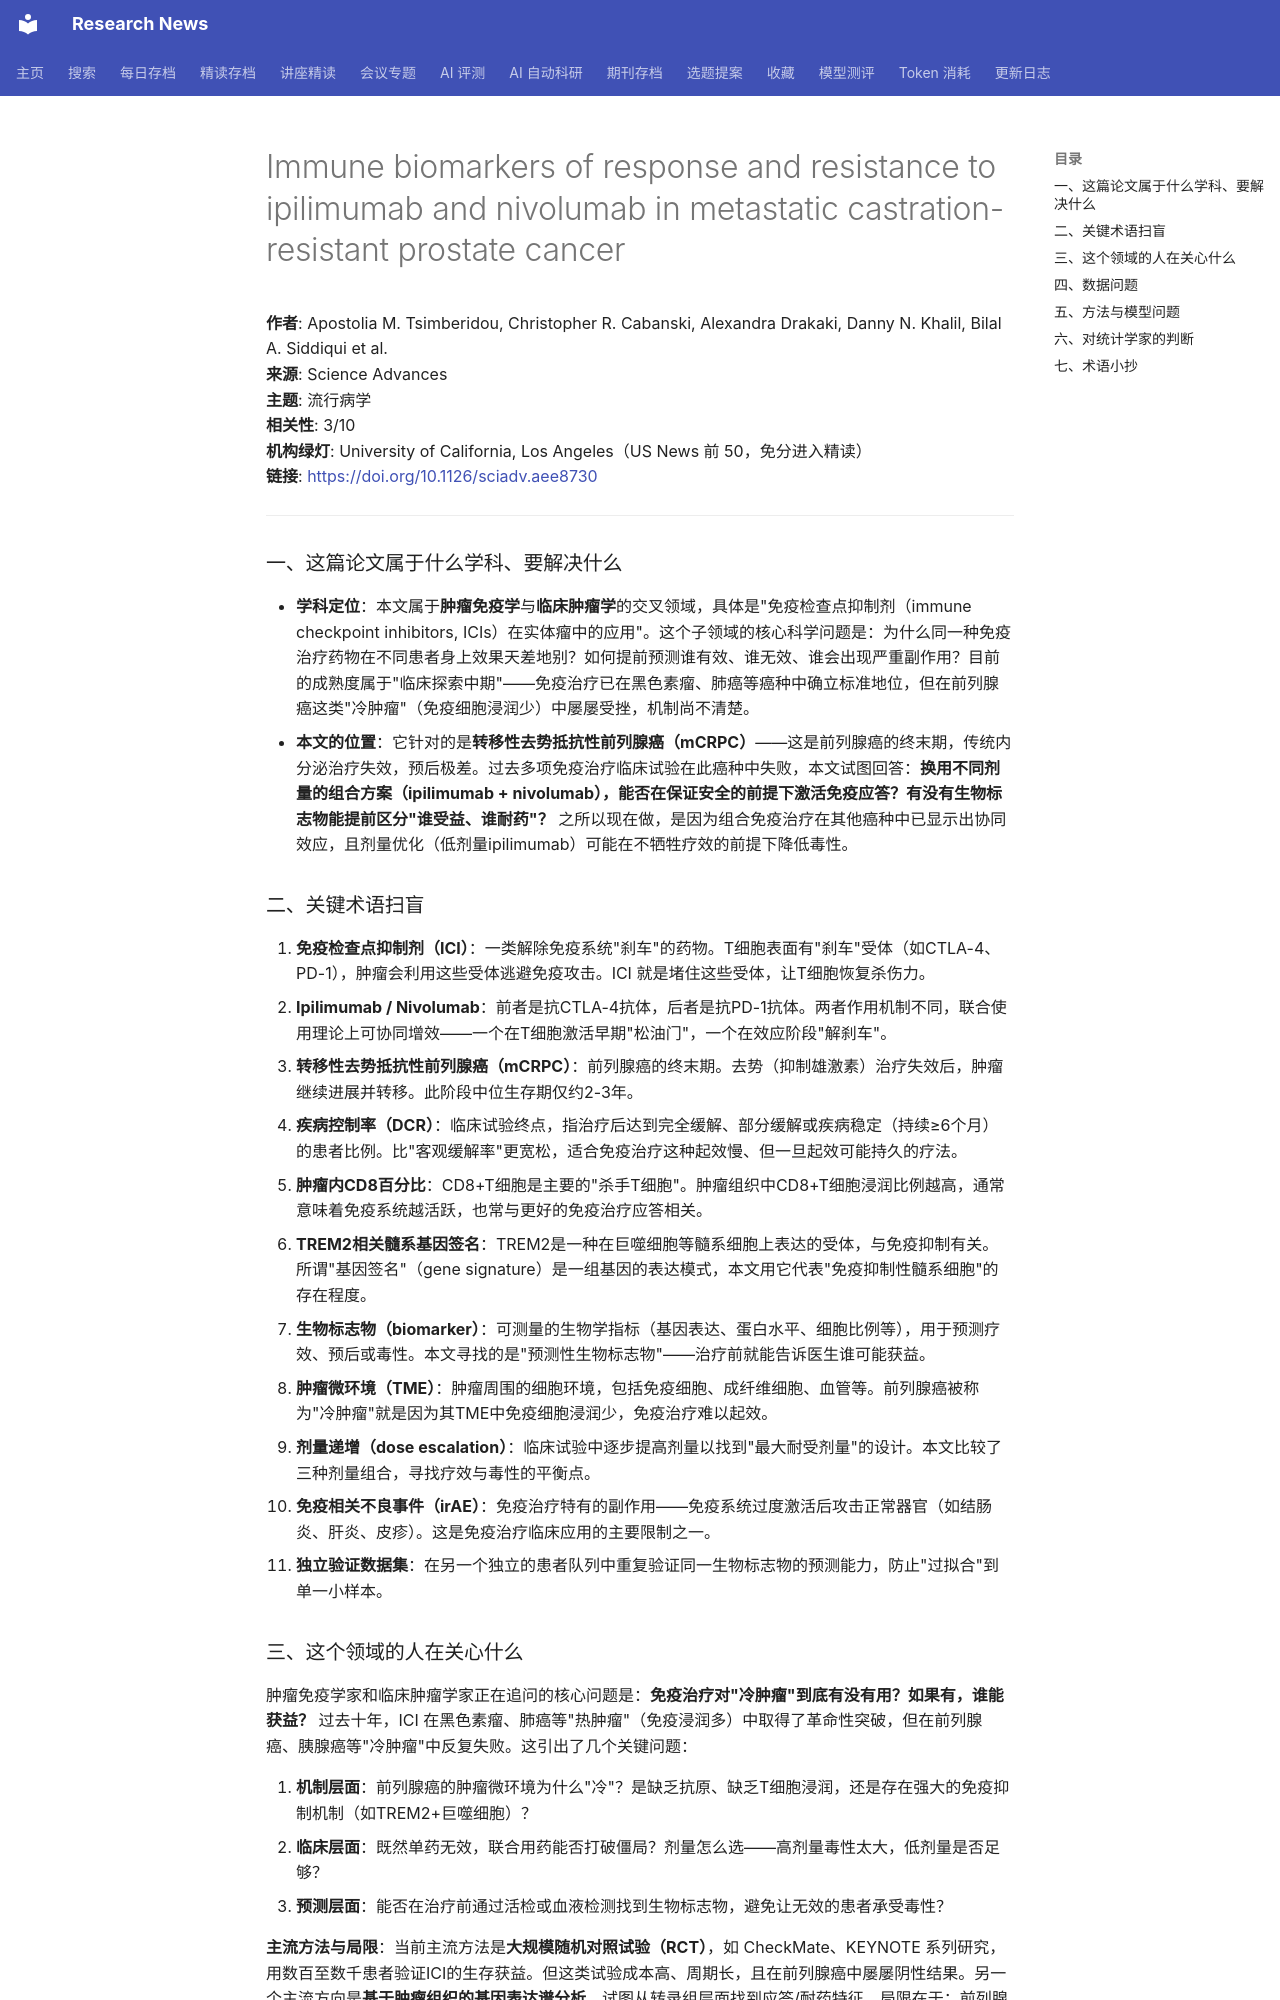

repository: cxy0714/research-news · page: deep_reads/2026-10-16-10.1126_sciadv.aee8730/index.html · generator: mkdocs

# Immune biomarkers of response and resistance to ipilimumab and nivolumab in metastatic castration-resistant prostate cancer

**作者**: Apostolia M. Tsimberidou, Christopher R. Cabanski, Alexandra Drakaki, Danny N. Khalil, Bilal A. Siddiqui et al.  
**来源**: Science Advances  
**主题**: 流行病学  
**相关性**: 3/10  
**机构绿灯**: University of California, Los Angeles（US News 前 50，免分进入精读）  
**链接**: <https://doi.org/10.1126/sciadv.aee8730>

---

### 一、这篇论文属于什么学科、要解决什么

- **学科定位**：本文属于**肿瘤免疫学**与**临床肿瘤学**的交叉领域，具体是"免疫检查点抑制剂（immune checkpoint inhibitors, ICIs）在实体瘤中的应用"。这个子领域的核心科学问题是：为什么同一种免疫治疗药物在不同患者身上效果天差地别？如何提前预测谁有效、谁无效、谁会出现严重副作用？目前的成熟度属于"临床探索中期"——免疫治疗已在黑色素瘤、肺癌等癌种中确立标准地位，但在前列腺癌这类"冷肿瘤"（免疫细胞浸润少）中屡屡受挫，机制尚不清楚。
- **本文的位置**：它针对的是**转移性去势抵抗性前列腺癌（mCRPC）**——这是前列腺癌的终末期，传统内分泌治疗失效，预后极差。过去多项免疫治疗临床试验在此癌种中失败，本文试图回答：**换用不同剂量的组合方案（ipilimumab + nivolumab），能否在保证安全的前提下激活免疫应答？有没有生物标志物能提前区分"谁受益、谁耐药"？** 之所以现在做，是因为组合免疫治疗在其他癌种中已显示出协同效应，且剂量优化（低剂量ipilimumab）可能在不牺牲疗效的前提下降低毒性。

### 二、关键术语扫盲

1. **免疫检查点抑制剂（ICI）**：一类解除免疫系统"刹车"的药物。T细胞表面有"刹车"受体（如CTLA-4、PD-1），肿瘤会利用这些受体逃避免疫攻击。ICI 就是堵住这些受体，让T细胞恢复杀伤力。
2. **Ipilimumab / Nivolumab**：前者是抗CTLA-4抗体，后者是抗PD-1抗体。两者作用机制不同，联合使用理论上可协同增效——一个在T细胞激活早期"松油门"，一个在效应阶段"解刹车"。
3. **转移性去势抵抗性前列腺癌（mCRPC）**：前列腺癌的终末期。去势（抑制雄激素）治疗失效后，肿瘤继续进展并转移。此阶段中位生存期仅约2-3年。
4. **疾病控制率（DCR）**：临床试验终点，指治疗后达到完全缓解、部分缓解或疾病稳定（持续≥6个月）的患者比例。比"客观缓解率"更宽松，适合免疫治疗这种起效慢、但一旦起效可能持久的疗法。
5. **肿瘤内CD8百分比**：CD8+T细胞是主要的"杀手T细胞"。肿瘤组织中CD8+T细胞浸润比例越高，通常意味着免疫系统越活跃，也常与更好的免疫治疗应答相关。
6. **TREM2相关髓系基因签名**：TREM2是一种在巨噬细胞等髓系细胞上表达的受体，与免疫抑制有关。所谓"基因签名"（gene signature）是一组基因的表达模式，本文用它代表"免疫抑制性髓系细胞"的存在程度。
7. **生物标志物（biomarker）**：可测量的生物学指标（基因表达、蛋白水平、细胞比例等），用于预测疗效、预后或毒性。本文寻找的是"预测性生物标志物"——治疗前就能告诉医生谁可能获益。
8. **肿瘤微环境（TME）**：肿瘤周围的细胞环境，包括免疫细胞、成纤维细胞、血管等。前列腺癌被称为"冷肿瘤"就是因为其TME中免疫细胞浸润少，免疫治疗难以起效。
9. **剂量递增（dose escalation）**：临床试验中逐步提高剂量以找到"最大耐受剂量"的设计。本文比较了三种剂量组合，寻找疗效与毒性的平衡点。
10. **免疫相关不良事件（irAE）**：免疫治疗特有的副作用——免疫系统过度激活后攻击正常器官（如结肠炎、肝炎、皮疹）。这是免疫治疗临床应用的主要限制之一。
11. **独立验证数据集**：在另一个独立的患者队列中重复验证同一生物标志物的预测能力，防止"过拟合"到单一小样本。
